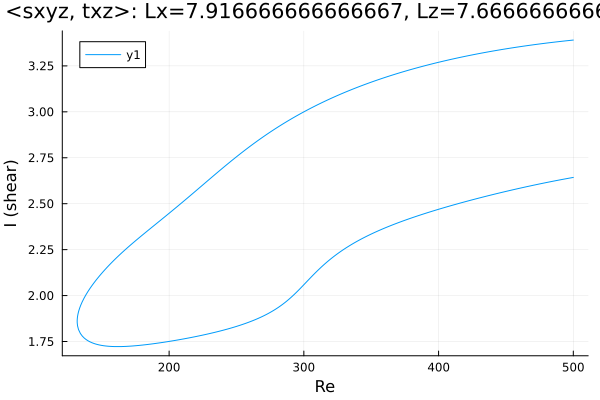

Source data for this figure (header and first rows):
Re, shear
500.0, 3.39
499.9, 3.39
498.5, 3.389
497.1, 3.388
495.6, 3.387
494.2, 3.386
492.8, 3.385
491.4, 3.384
490, 3.383
488.6, 3.381
487.2, 3.38
485.7, 3.379
484.3, 3.378
482.9, 3.377
481.5, 3.375
480.1, 3.374
478.7, 3.373
477.3, 3.371
475.8, 3.37
474.4, 3.369
473, 3.367
471.6, 3.366
470.2, 3.365
468.8, 3.363
467.4, 3.362
465.9, 3.36
464.5, 3.359
463.1, 3.357
461.7, 3.356
460.3, 3.354
458.9, 3.353
457.5, 3.351
456, 3.35
454.6, 3.348
453.2, 3.346
451.8, 3.345
450.4, 3.343
449, 3.341
447.6, 3.34
446.1, 3.338
444.7, 3.336
443.3, 3.335
441.9, 3.333
440.5, 3.331
439.1, 3.329
437.7, 3.327
436.2, 3.325
434.8, 3.323
433.4, 3.322
432, 3.32
430.6, 3.318
429.2, 3.316
427.8, 3.314
426.3, 3.312
424.9, 3.31
423.5, 3.308
422.1, 3.305
420.7, 3.303
419.3, 3.301
417.9, 3.299
... 534 more rows
